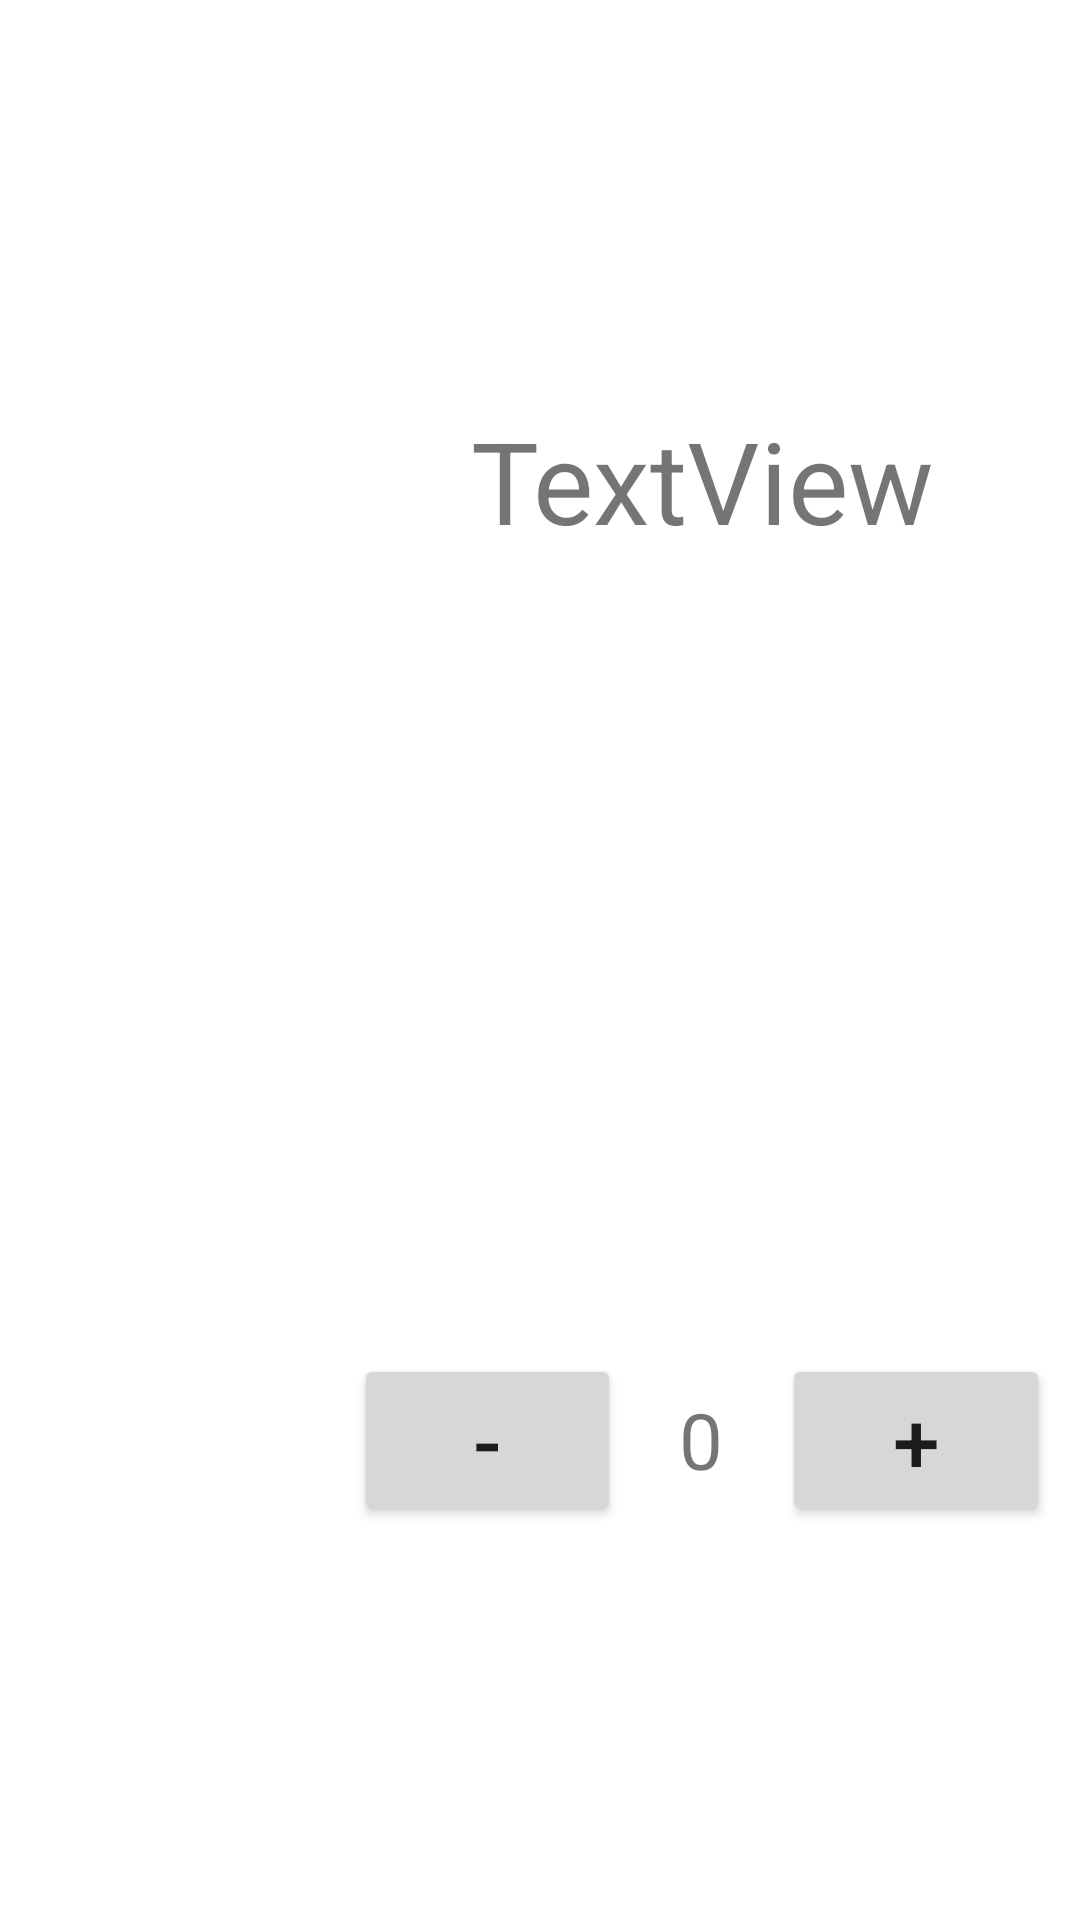

Android layout source for this screen:
<!-- AndroidManifest.xml: application theme Theme.ElPaisanoMateus -->
<!-- res/layout/dish.xml -->
<?xml version="1.0" encoding="utf-8"?>
<LinearLayout
    xmlns:android="http://schemas.android.com/apk/res/android"
    xmlns:app="http://schemas.android.com/apk/res-auto"
    xmlns:tools="http://schemas.android.com/tools"
    android:layout_width="match_parent"
    android:layout_height="150dp"
    android:orientation="horizontal">

    <ImageView
        android:layout_gravity="center"
        android:id="@+id/imageView"
        android:layout_width="0dp"
        android:layout_height="wrap_content"
        android:layout_weight="0.3"
        tools:srcCompat="@tools:sample/avatars" />

    <LinearLayout
        android:layout_width="0dp"
        android:layout_height="match_parent"
        android:layout_weight="0.7"
        android:orientation="vertical">

        <TextView
            android:id="@+id/textView"
            android:layout_width="match_parent"
            android:layout_height="0dp"
            android:gravity="center"
            android:textSize="38sp"
            android:layout_weight="0.5"
            android:text="TextView" />

        <LinearLayout
            android:layout_width="match_parent"
            android:layout_height="0dp"
            android:layout_weight="0.5"
            android:orientation="horizontal"
            android:paddingStart="10dp"
            android:paddingEnd="10dp">

            <Button
                android:layout_gravity="center"
                android:id="@+id/chopped25SubtractButton"
                android:layout_width="50dp"
                android:layout_height="wrap_content"
                android:layout_weight="1"
                android:textSize="28sp"
                android:text="@string/subtract_button"/>

            <TextView
                android:id="@+id/chopped25NumberTextView"
                android:layout_width="wrap_content"
                android:layout_height="wrap_content"
                android:layout_gravity="center"
                android:layout_weight="1"
                android:gravity="center"
                android:text="@string/zero"
                android:textSize="26sp" />

            <Button
                android:layout_gravity="center"
                android:id="@+id/chopped25AddButton"
                android:layout_width="50dp"
                android:layout_height="wrap_content"
                android:layout_weight="1"
                android:textSize="28sp"
                android:text="@string/add_button" />
        </LinearLayout>
    </LinearLayout>
</LinearLayout>
<!-- resources referenced by this layout -->
<resources>
  <string name="add_button">+</string>
  <string name="subtract_button">-</string>
  <string name="zero">0</string>
  <style name="Theme.ElPaisanoMateus" parent="Theme.MaterialComponents.DayNight.DarkActionBar">
          
          <item name="colorPrimary">@color/purple_500</item>
          <item name="colorPrimaryVariant">@color/purple_700</item>
          <item name="colorOnPrimary">@color/white</item>
          
          <item name="colorSecondary">@color/teal_200</item>
          <item name="colorSecondaryVariant">@color/teal_700</item>
          <item name="colorOnSecondary">@color/black</item>
          
          <item name="android:statusBarColor" tools:targetApi="l">?attr/colorPrimaryVariant</item>
          
      </style>
  <color name="purple_500">#FF6200EE</color>
  <color name="purple_700">#FF3700B3</color>
  <color name="white">#FFFFFFFF</color>
  <color name="teal_200">#FF03DAC5</color>
  <color name="teal_700">#FF018786</color>
  <color name="black">#FF000000</color>
</resources>
